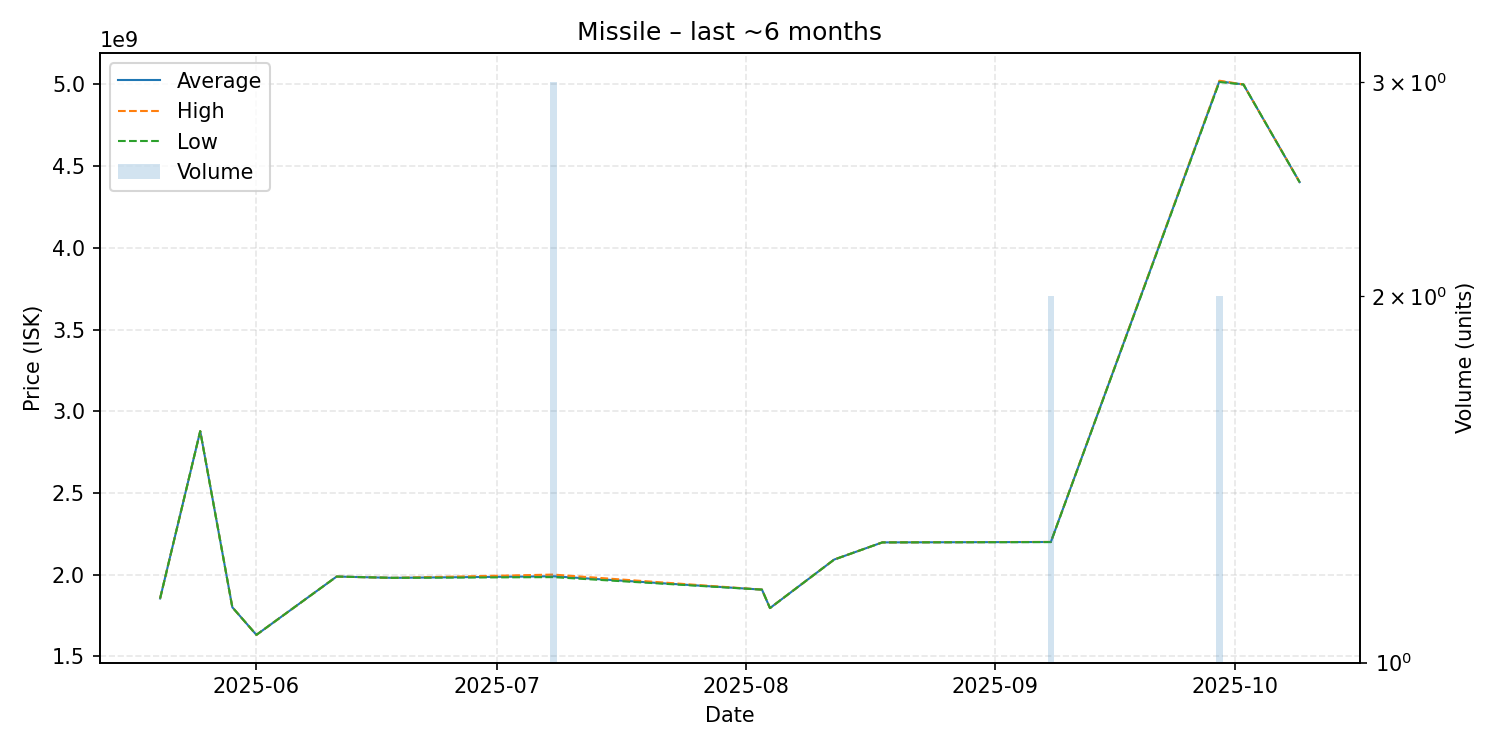

The table this chart was drawn from, first rows:
date, average, highest, lowest, order_count, volume
2025-05-20, 1854000000, 1854000000, 1854000000, 1, 1
2025-05-25, 2878000000, 2878000000, 2878000000, 1, 1
2025-05-29, 1800000000, 1800000000, 1800000000, 1, 1
2025-06-01, 1631000000, 1631000000, 1631000000, 1, 1
2025-06-11, 1988000000, 1988000000, 1988000000, 1, 1
2025-06-18, 1980000000, 1980000000, 1980000000, 1, 1
2025-07-08, 1989666667, 2000000000, 1984500000, 3, 3
2025-08-03, 1908000000, 1908000000, 1908000000, 1, 1
2025-08-04, 1795000000, 1795000000, 1795000000, 1, 1
2025-08-12, 2092000000, 2092000000, 2092000000, 1, 1
2025-08-18, 2197000000, 2197000000, 2197000000, 1, 1
2025-09-08, 2199500000, 2200000000, 2199000000, 2, 2
2025-09-29, 5019000000, 5023000000, 5015000000, 2, 2
2025-10-02, 5000000000, 5000000000, 5000000000, 1, 1
2025-10-09, 4402000000, 4402000000, 4402000000, 1, 1
